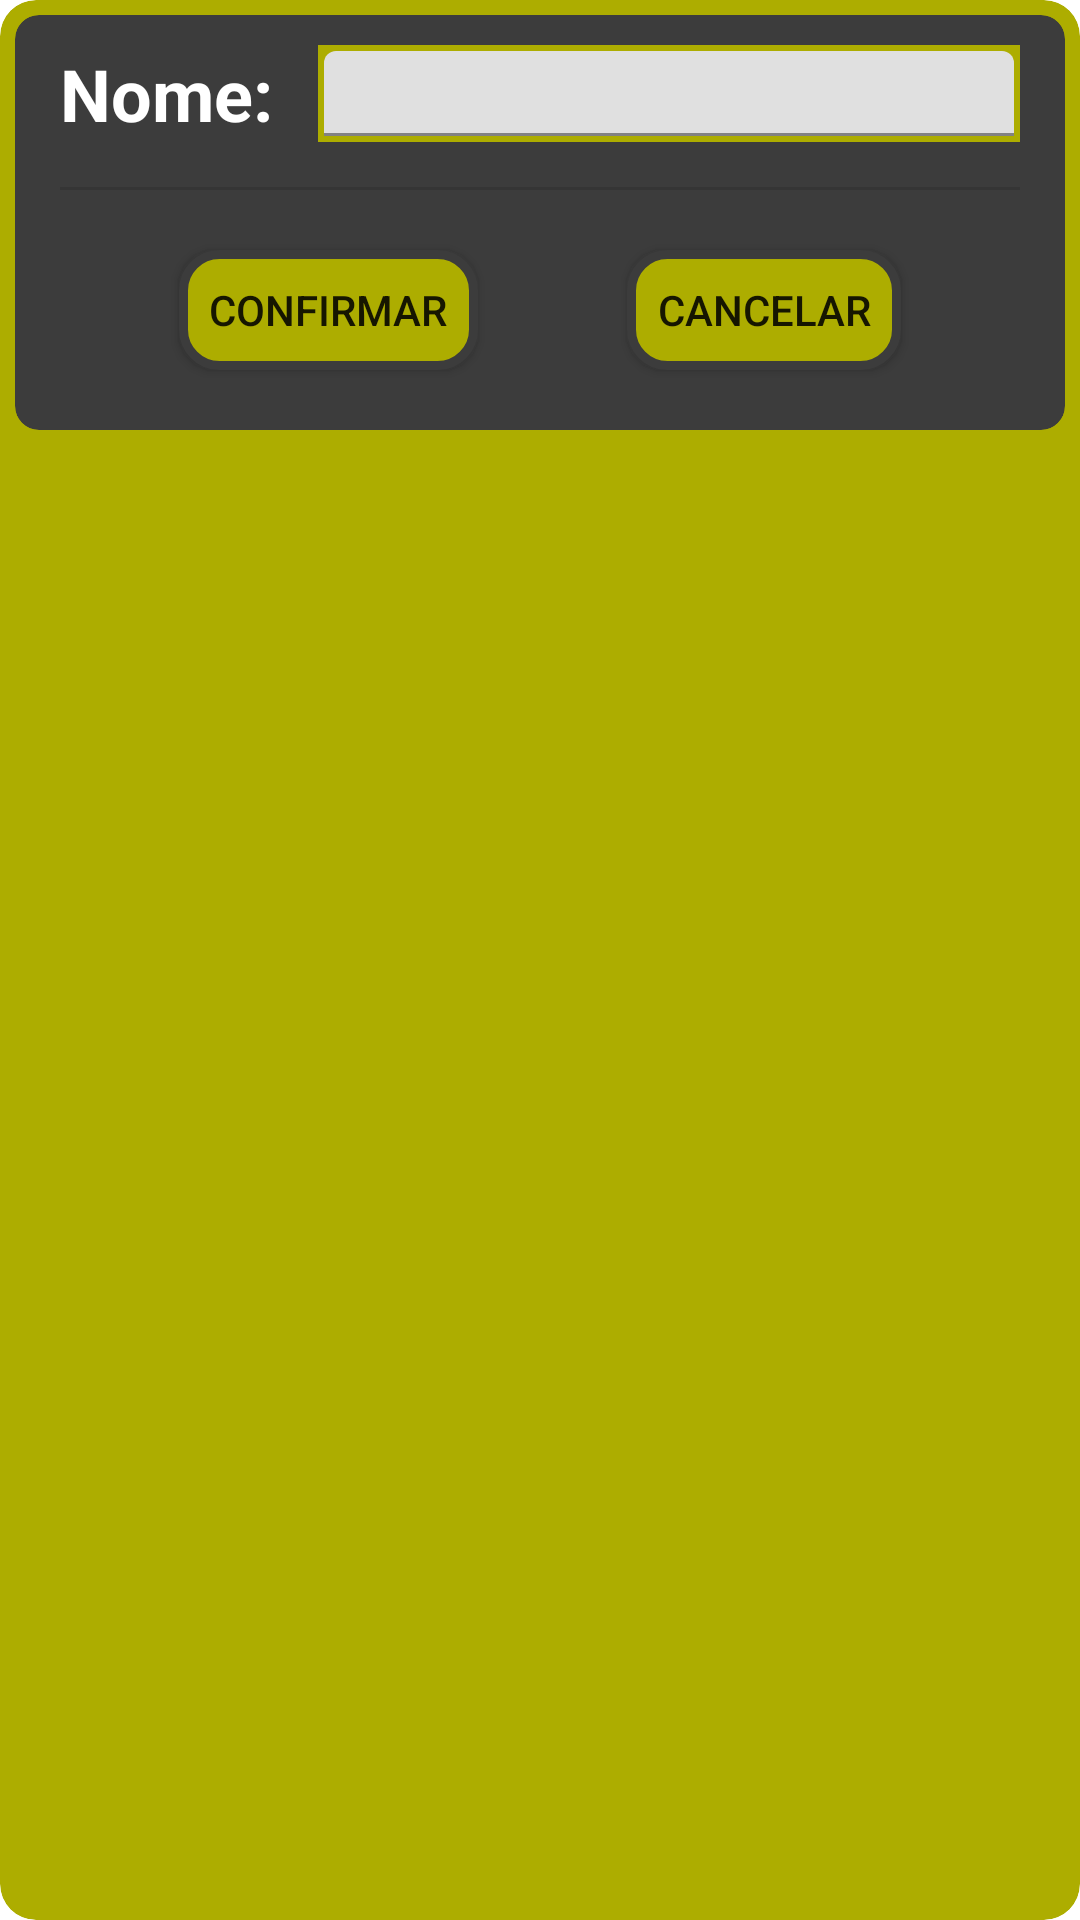

This screen was rendered from an Android layout file. Write that file and the resources it references.
<!-- AndroidManifest.xml: application theme Theme.HomeAutomationAPP -->
<!-- res/layout/location_add_dialog.xml -->
<?xml version="1.0" encoding="utf-8"?>
<androidx.constraintlayout.widget.ConstraintLayout xmlns:android="http://schemas.android.com/apk/res/android"
    android:layout_width="match_parent"
    android:layout_height="wrap_content"
    android:background="@android:color/transparent"
    xmlns:app="http://schemas.android.com/apk/res-auto">

    <androidx.cardview.widget.CardView
        android:layout_width="match_parent"
        android:layout_height="match_parent"
        app:cardBackgroundColor="@color/mediumYellow"
        app:cardCornerRadius="12dp"
        app:cardElevation="0dp"
        app:layout_constraintEnd_toEndOf="parent"
        app:layout_constraintStart_toStartOf="parent"
        app:layout_constraintTop_toTopOf="parent"
        app:layout_constraintBottom_toBottomOf="parent">

        <androidx.cardview.widget.CardView
            android:layout_width="match_parent"
            android:layout_height="wrap_content"
            app:cardBackgroundColor="@color/darkGrey"
            app:cardCornerRadius="8dp"
            app:cardElevation="0dp"
            android:layout_margin="5dp"
            app:layout_constraintEnd_toEndOf="parent"
            app:layout_constraintStart_toStartOf="parent"
            app:layout_constraintTop_toTopOf="parent"
            app:layout_constraintBottom_toBottomOf="parent">

            <LinearLayout
                android:layout_width="match_parent"
                android:layout_height="match_parent"
                android:background="@color/darkGrey"
                android:orientation="vertical"
                android:layout_margin="5dp"
                android:paddingStart="10dp"
                android:paddingEnd="10dp"
                android:paddingTop="5dp"
                android:paddingBottom="5dp">

                <androidx.constraintlayout.widget.ConstraintLayout
                    android:layout_width="match_parent"
                    android:layout_height="match_parent">

                    <TextView
                        android:id="@+id/nameTextView"
                        android:layout_width="wrap_content"
                        android:layout_height="wrap_content"
                        android:layout_gravity="center_vertical"
                        android:singleLine="true"
                        android:text="@string/name_label"
                        android:textColor="@color/white"
                        android:textSize="24sp"
                        android:textStyle="bold"
                        app:layout_constraintStart_toStartOf="parent"
                        app:layout_constraintTop_toTopOf="parent"
                        app:layout_constraintBottom_toBottomOf="parent" />

                    <com.google.android.material.textfield.TextInputLayout
                        android:id="@+id/nameInputLayout"
                        android:layout_width="0dp"
                        android:layout_height="0dp"
                        android:layout_marginStart="15dp"
                        android:background="@color/mediumYellow"
                        app:layout_constraintStart_toEndOf="@id/nameTextView"
                        app:layout_constraintEnd_toEndOf="parent"
                        app:layout_constraintTop_toTopOf="@id/nameTextView"
                        app:layout_constraintBottom_toBottomOf="@id/nameTextView">

                        <com.google.android.material.textfield.TextInputEditText
                            android:id="@+id/nameEditText"
                            android:layout_margin="2dp"
                            android:layout_width="match_parent"
                            android:layout_height="match_parent"
                            android:imeOptions="actionDone"
                            android:singleLine="true" />

                    </com.google.android.material.textfield.TextInputLayout>
                </androidx.constraintlayout.widget.ConstraintLayout>

                <View
                    android:layout_width="match_parent"
                    android:layout_height="1dp"
                    android:layout_marginTop="15dp"
                    android:background="?android:attr/listDivider" />

                <androidx.constraintlayout.widget.ConstraintLayout
                    android:layout_width="match_parent"
                    android:layout_height="wrap_content"
                    android:layout_marginTop="10dp">

                    <androidx.appcompat.widget.AppCompatButton
                        android:id="@+id/confirmButton"
                        android:layout_width="wrap_content"
                        android:layout_height="40dp"
                        android:layout_margin="10dp"
                        android:text="@string/confirm_button"
                        android:paddingStart="10dp"
                        android:paddingEnd="10dp"
                        android:background="@drawable/button_rectangular_states"
                        app:layout_constraintEnd_toStartOf="@id/cancelButton"
                        app:layout_constraintTop_toTopOf="parent"
                        app:layout_constraintBottom_toBottomOf="parent"
                        app:layout_constraintStart_toStartOf="parent" />

                    <androidx.appcompat.widget.AppCompatButton
                        android:id="@+id/cancelButton"
                        android:layout_width="wrap_content"
                        android:layout_height="40dp"
                        android:layout_margin="10dp"
                        android:text="@string/cancel_button"
                        android:paddingStart="10dp"
                        android:paddingEnd="10dp"
                        android:background="@drawable/button_rectangular_normal"
                        app:layout_constraintStart_toEndOf="@id/confirmButton"
                        app:layout_constraintTop_toTopOf="parent"
                        app:layout_constraintBottom_toBottomOf="parent"
                        app:layout_constraintEnd_toEndOf="parent" />

                </androidx.constraintlayout.widget.ConstraintLayout>
            </LinearLayout>
        </androidx.cardview.widget.CardView>
    </androidx.cardview.widget.CardView>
</androidx.constraintlayout.widget.ConstraintLayout>
<!-- resources referenced by this layout -->
<resources>
  <color name="darkGrey">#3C3C3C</color>
  
      // Yellow
  <color name="mediumYellow">#ADAD00</color>
  <color name="white">#FFFFFFFF</color>
  
      // Grey
  <!-- drawable button_rectangular_normal (drawable) -->
  <shape xmlns:android="http://schemas.android.com/apk/res/android"
      android:shape="rectangle">
      <solid android:color="@color/mediumYellow" />
      <corners android:radius="@dimen/rectangular_button_corner_radius" />
      <stroke
          android:width="3dp"
          android:color="@color/darkGrey"/>
  </shape>
  <!-- drawable button_rectangular_states (drawable) -->
  <selector xmlns:android="http://schemas.android.com/apk/res/android">
      <item android:state_pressed="true"
          android:drawable="@drawable/button_rectangular_pressed"/>
      <item android:state_focused="true"
          android:drawable="@drawable/button_rectangular_pressed"/>
      <item android:state_enabled="false"
          android:drawable="@drawable/button_rectangular_normal"/>
      <item android:state_checked="true"
          android:drawable="@drawable/button_rectangular_pressed"/>
      <item android:drawable="@drawable/button_rectangular_normal"/>
  </selector>
  <string name="cancel_button">Cancelar</string>
  <string name="confirm_button">Confirmar</string>
  <string name="name_label">Nome:</string>
  <style name="Theme.HomeAutomationAPP" parent="Theme.MaterialComponents.DayNight.DarkActionBar">
          
          <item name="colorPrimary">@color/lightGrey</item>
          <item name="colorPrimaryVariant">@color/darkGrey</item>
          <item name="colorOnPrimary">@color/white</item>
          
          <item name="colorSecondary">@color/mediumYellow</item>
          <item name="colorSecondaryVariant">@color/lightGrey</item>
          <item name="colorOnSecondary">@color/black</item>
          
          <item name="android:statusBarColor">?attr/colorPrimaryVariant</item>
          
      </style>
  <dimen name="rectangular_button_corner_radius">12dp</dimen>
  <!-- drawable button_rectangular_pressed (drawable) -->
  <shape xmlns:android="http://schemas.android.com/apk/res/android"
      android:shape="rectangle">
      <solid android:color="@color/darkYellow" />
      <corners android:radius="@dimen/rectangular_button_corner_radius" />
      <stroke
          android:width="3dp"
          android:color="@color/darkGrey"/>
  </shape>
  <color name="lightGrey">#C0C0C0</color>
  <color name="black">#FF000000</color>
  <color name="darkYellow">#727200</color>
  
      // Blue
</resources>
